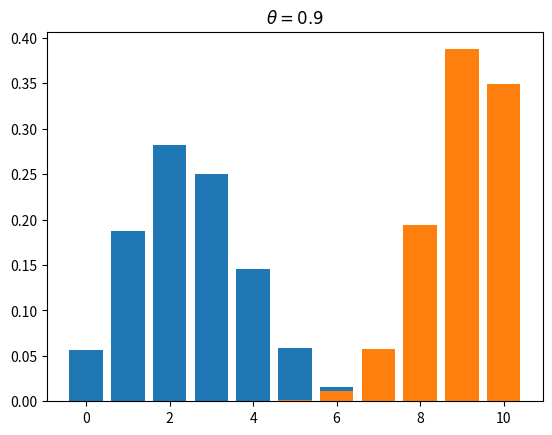

Source code (Python):
import numpy as np
import matplotlib.pyplot as plt
from scipy.stats import binom

X = np.arange(0, 11, 1)
bi = binom(10, 0.25)

y = bi.pmf(X)

plt.bar(X, y)
plt.title(r'$\theta =0.25$')
plt.show()

bi = binom(10, 0.9)
y = bi.pmf(X)

plt.bar(X, y)
plt.title(r'$\theta =0.9$')
plt.show()